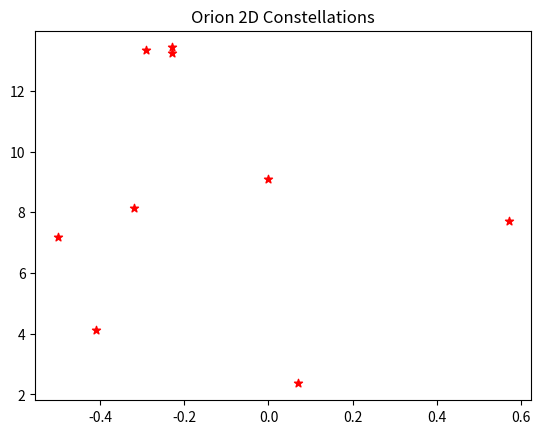
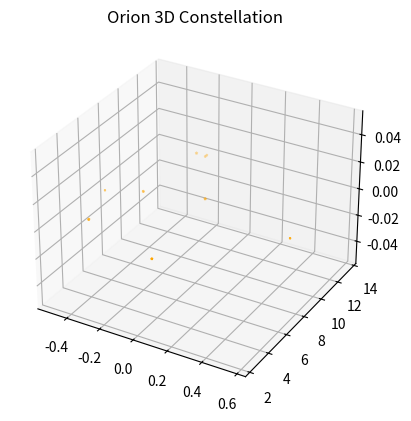

Generate these figures, in order, with matplotlib:

# coding: utf-8

# # Constellations Codecademy Project

# In[1]:


get_ipython().run_line_magic('matplotlib', 'notebook')
from matplotlib import pyplot as plt
from mpl_toolkits.mplot3d import Axes3D


# In[2]:


# Orion
x = [-0.41, 0.57, 0.07, 0.00, -0.29, -0.32,-0.50,-0.23, -0.23]
y = [4.12, 7.71, 2.36, 9.10, 13.35, 8.13, 7.19, 13.25,13.43]
z = [2.06, 0.84, 1.56, 2.07, 2.36, 1.72, 0.66, 1.25,1.38]


# In[15]:


fig = plt.figure()
fig.add_subplot(1,1,1)
plt.scatter(x,y,color='red', marker='*')
plt.title('Orion 2D Constellations')
plt.show()


# In[17]:


fig_3d = plt.figure()
projections="3d"
fig_3d.add_subplot(111,projection="3d")
constellation3d = plt.scatter(x,y,z,color='orange', marker='*')
plt.title('Orion 3D Constellation')
plt.show()

